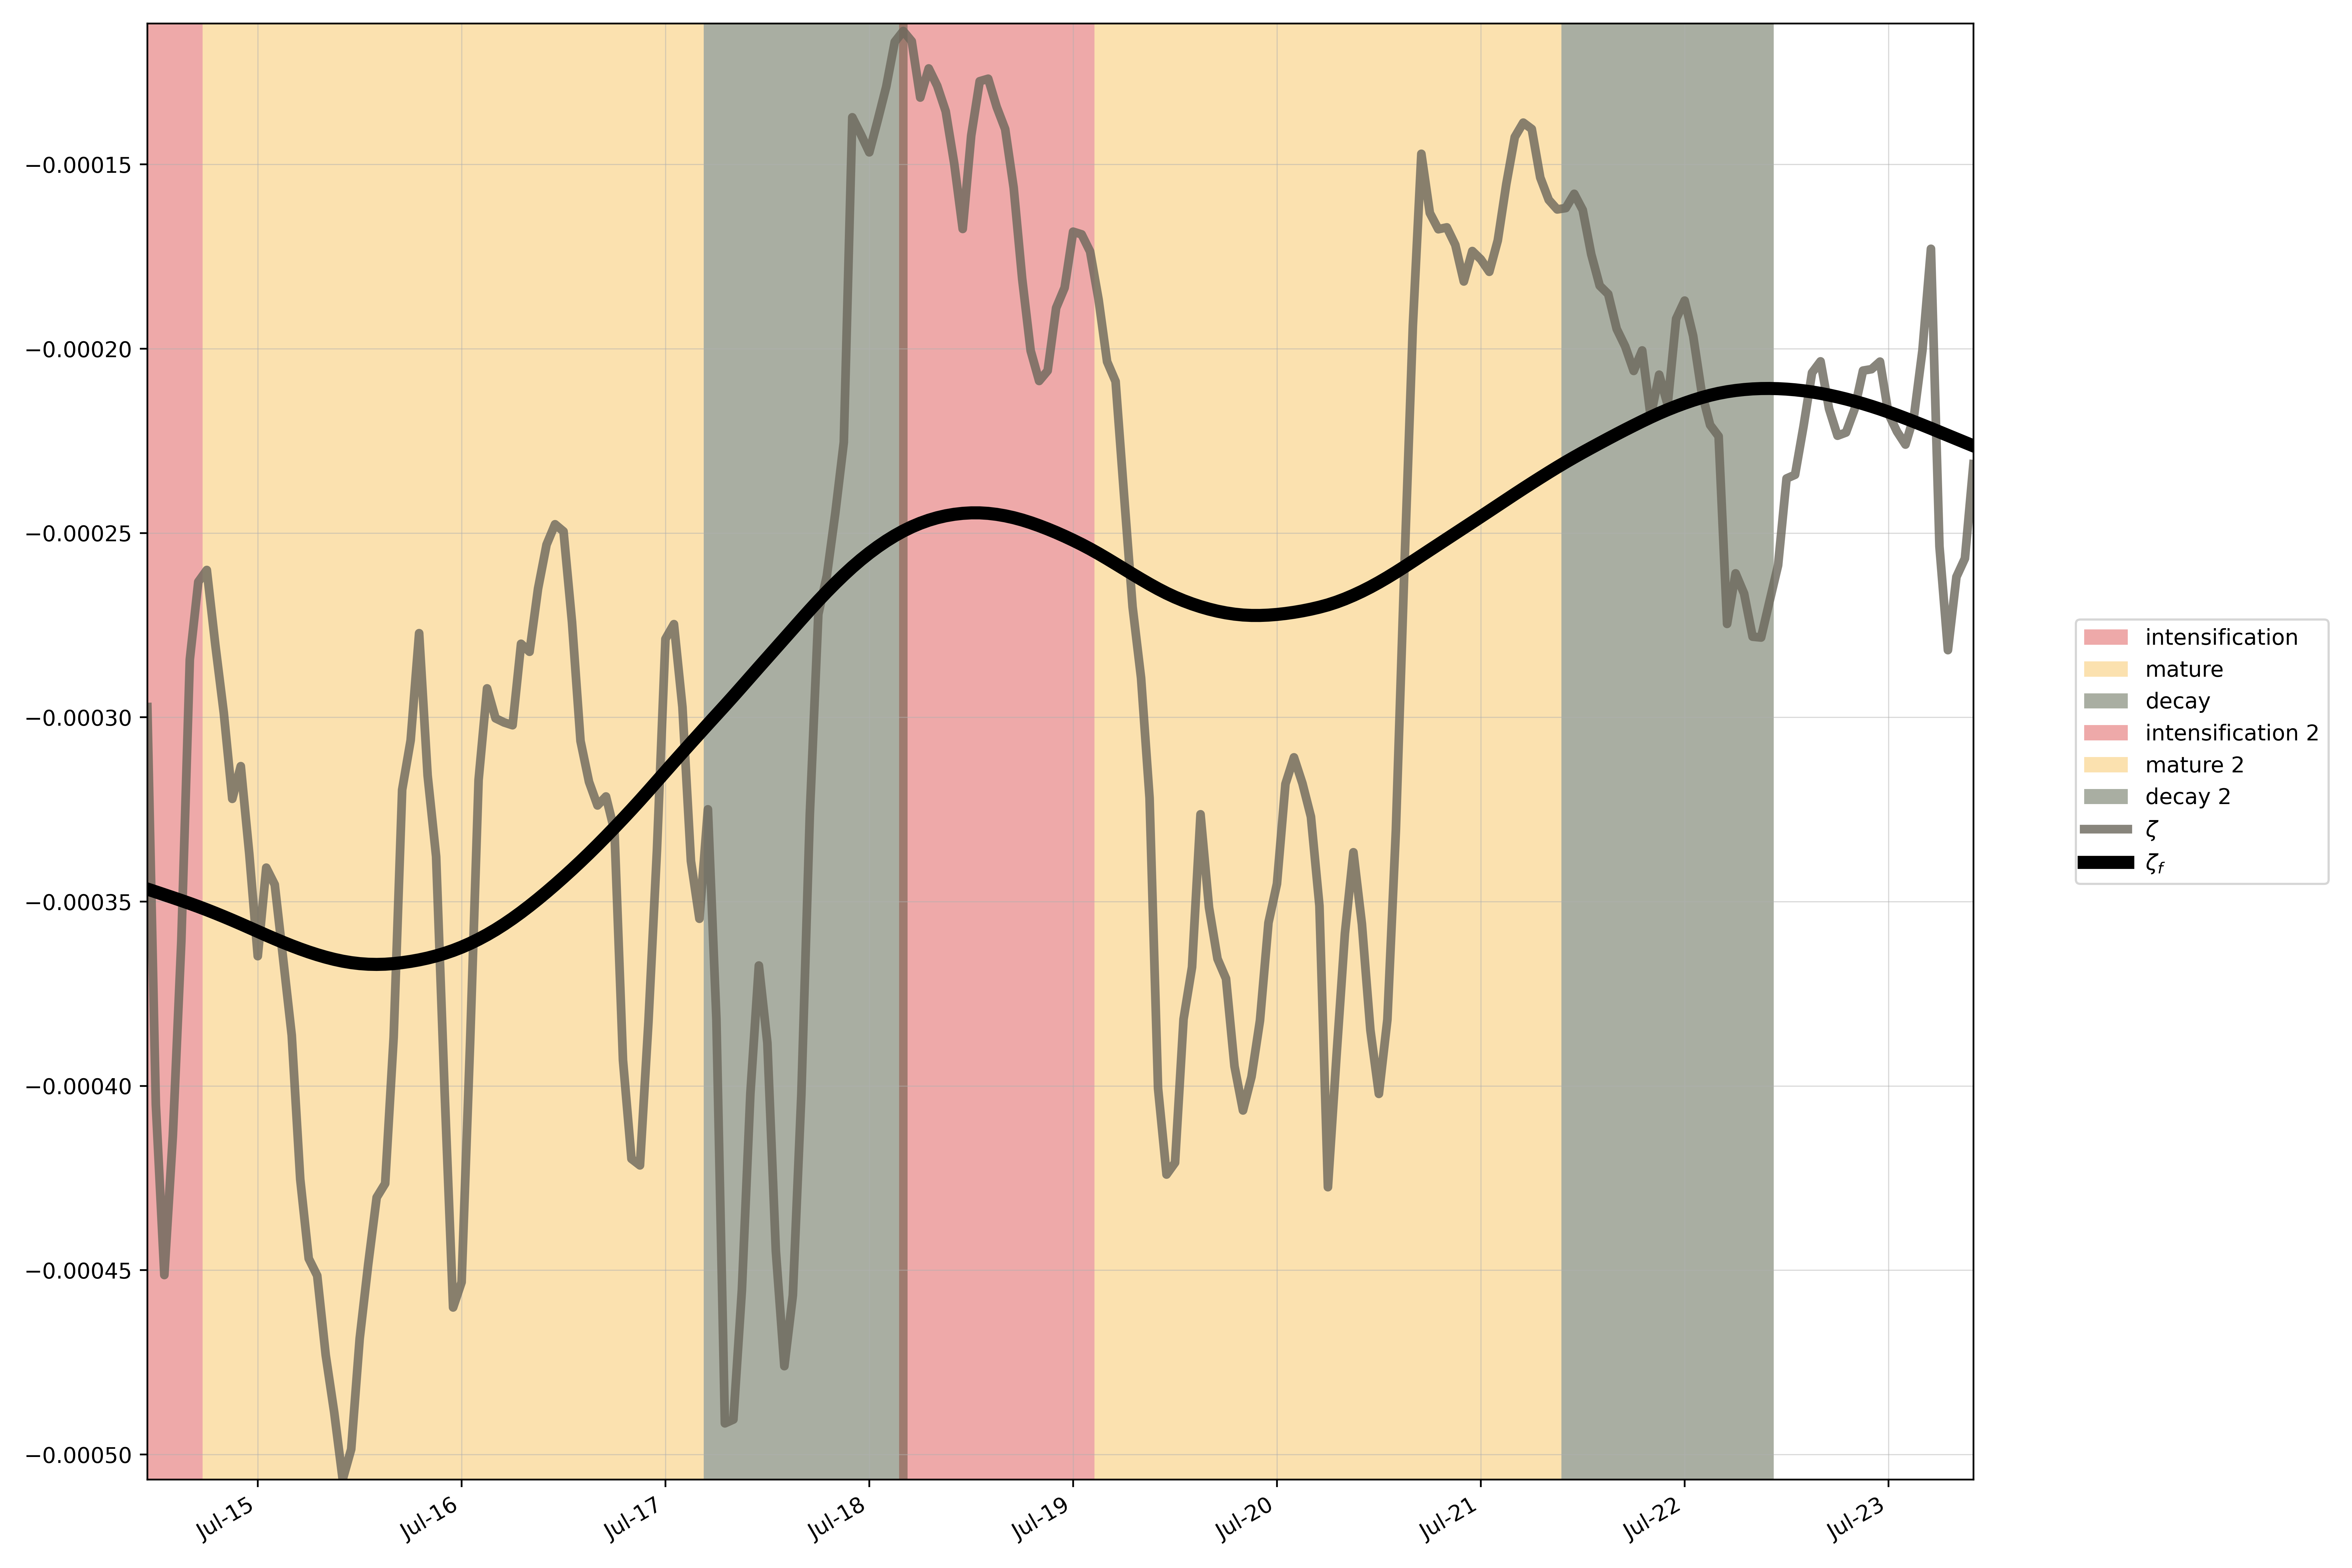

Values plotted in this chart, from the file beside it:
, start, end
incipient, , 
intensification, 1992-07-17 22:00:00, 1992-07-19 08:00:00
mature, 1992-07-18 21:00:00, 1992-07-21 15:00:00
decay, 1992-07-21 04:00:00, 1992-07-22 16:00:00
intensification 2, 1992-07-14 05:00:00, 1992-07-14 23:00:00
mature 2, 1992-07-14 12:00:00, 1992-07-17 10:00:00
decay 2, 1992-07-16 23:00:00, 1992-07-18 10:00:00
